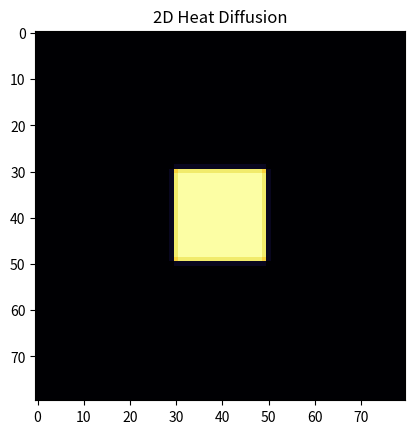

Here is the Python script that generated this plot:
import numpy as np
import matplotlib.pyplot as plt
import matplotlib.animation as animation

# Parameters
nx, ny = 80, 80
dx = dy = 1.0
alpha = 0.15   # thermal diffusivity
dt = 0.2
steps = 500

u = np.zeros((ny, nx))
# Initial condition: hot square in center
u[30:50, 30:50] = 100.0

def step(U):
    lap = (
                  np.roll(U, 1, 0) + np.roll(U, -1, 0) +
                  np.roll(U, 1, 1) + np.roll(U, -1, 1) - 4 * U
    ) / (dx*dy)
    return U + alpha * dt * lap

fig, ax = plt.subplots()
im = ax.imshow(u, cmap='inferno', vmin=0, vmax=100)
ax.set_title("2D Heat Diffusion")

def update(_):
    global u
    u = step(u)
    im.set_data(u)
    return [im]

ani = animation.FuncAnimation(fig, update, frames=steps, interval=30, blit=True)
plt.show()